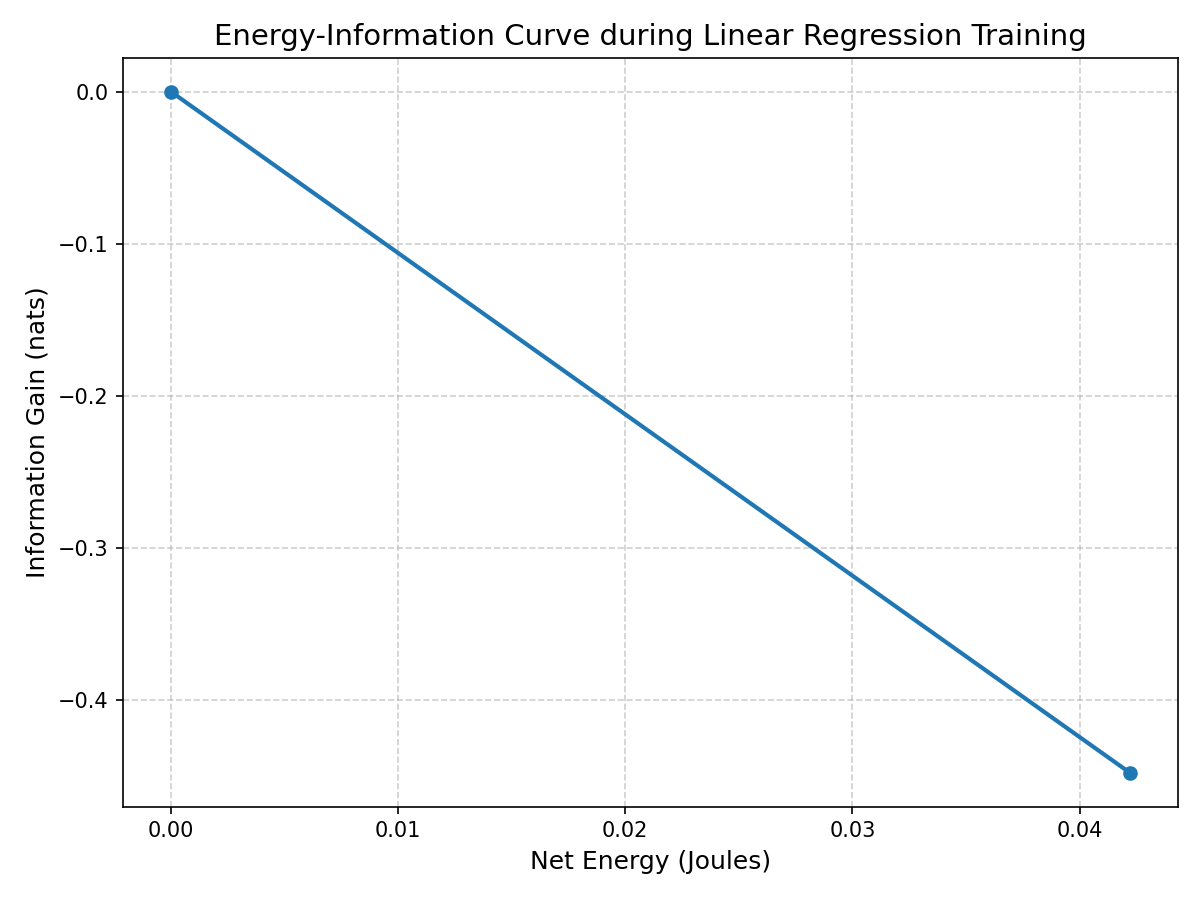

The file beside this chart, header and first rows:
energy_joules, info_gain_nats
0.0, 0.0
0.04219, -0.4477
